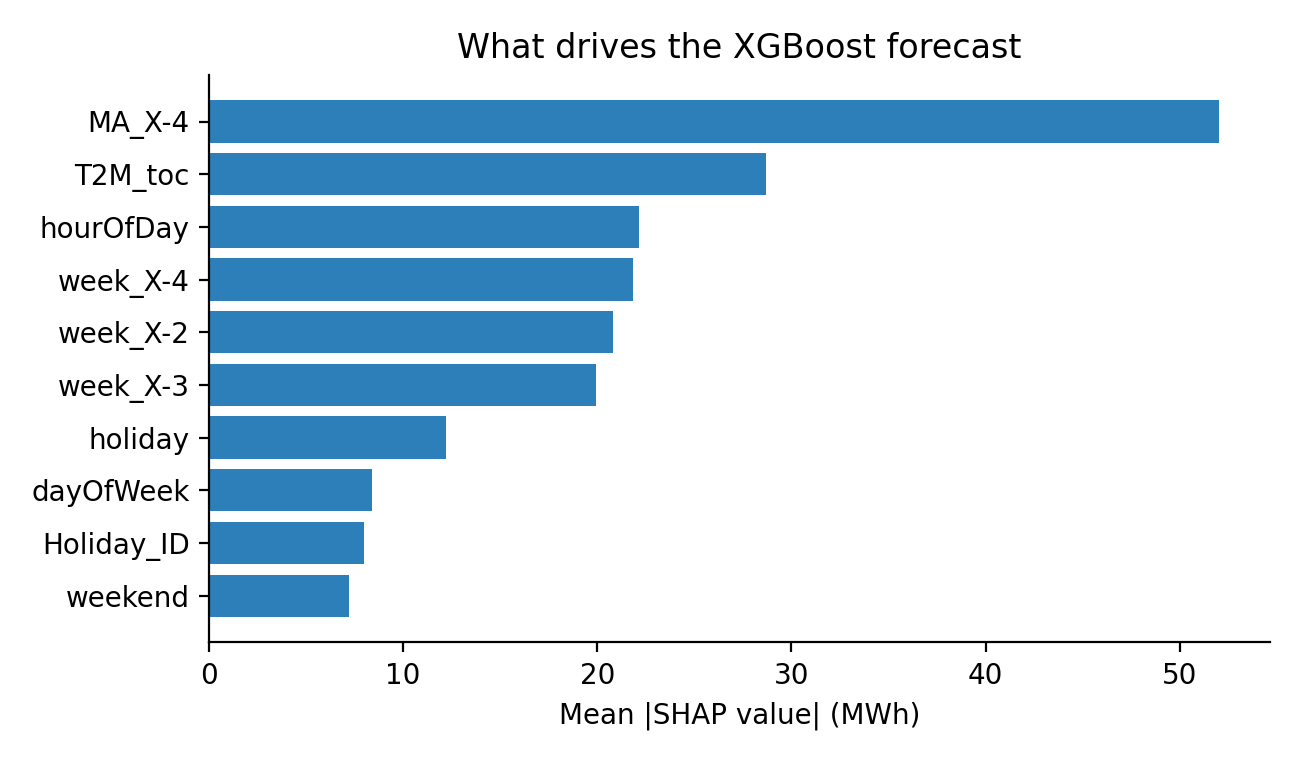

The table this chart was drawn from, first rows:
, 0
weekend, 7.202
Holiday_ID, 7.992
dayOfWeek, 8.383
holiday, 12.22
week_X-3, 19.95
week_X-2, 20.82
week_X-4, 21.85
hourOfDay, 22.14
T2M_toc, 28.69
MA_X-4, 52.04
